9-way image classification set "pr" from GitHub (ndrpscl/MNetv3); label vocabulary: butterhead lettuce, crisphead lettuce, curly lettuce, iceberg lettuce, lollo lettuce, looseleaf lettuce, oak leaf lettuce, red leaf lettuce, romaine lettuce.

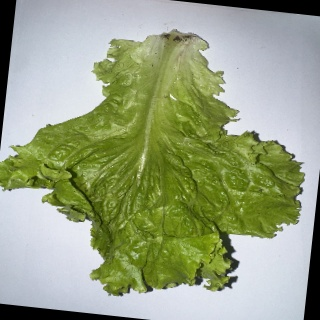
Label: looseleaf lettuce

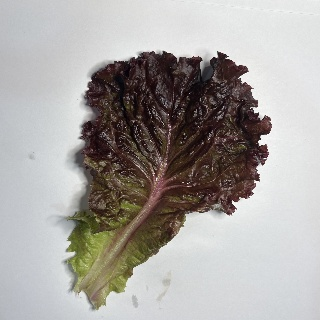
Label: lollo lettuce

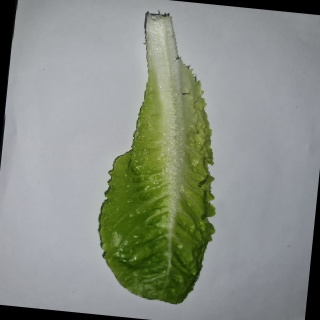
Label: romaine lettuce

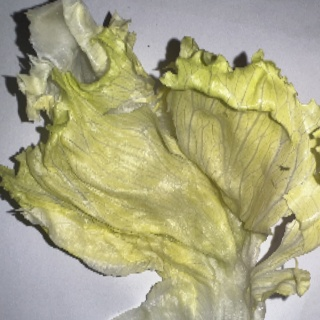
Label: crisphead lettuce

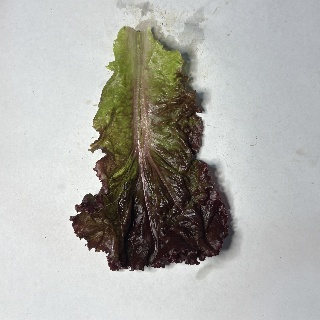
Label: red leaf lettuce

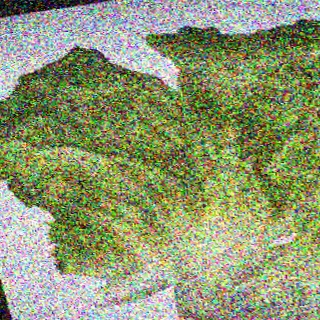
Label: iceberg lettuce
